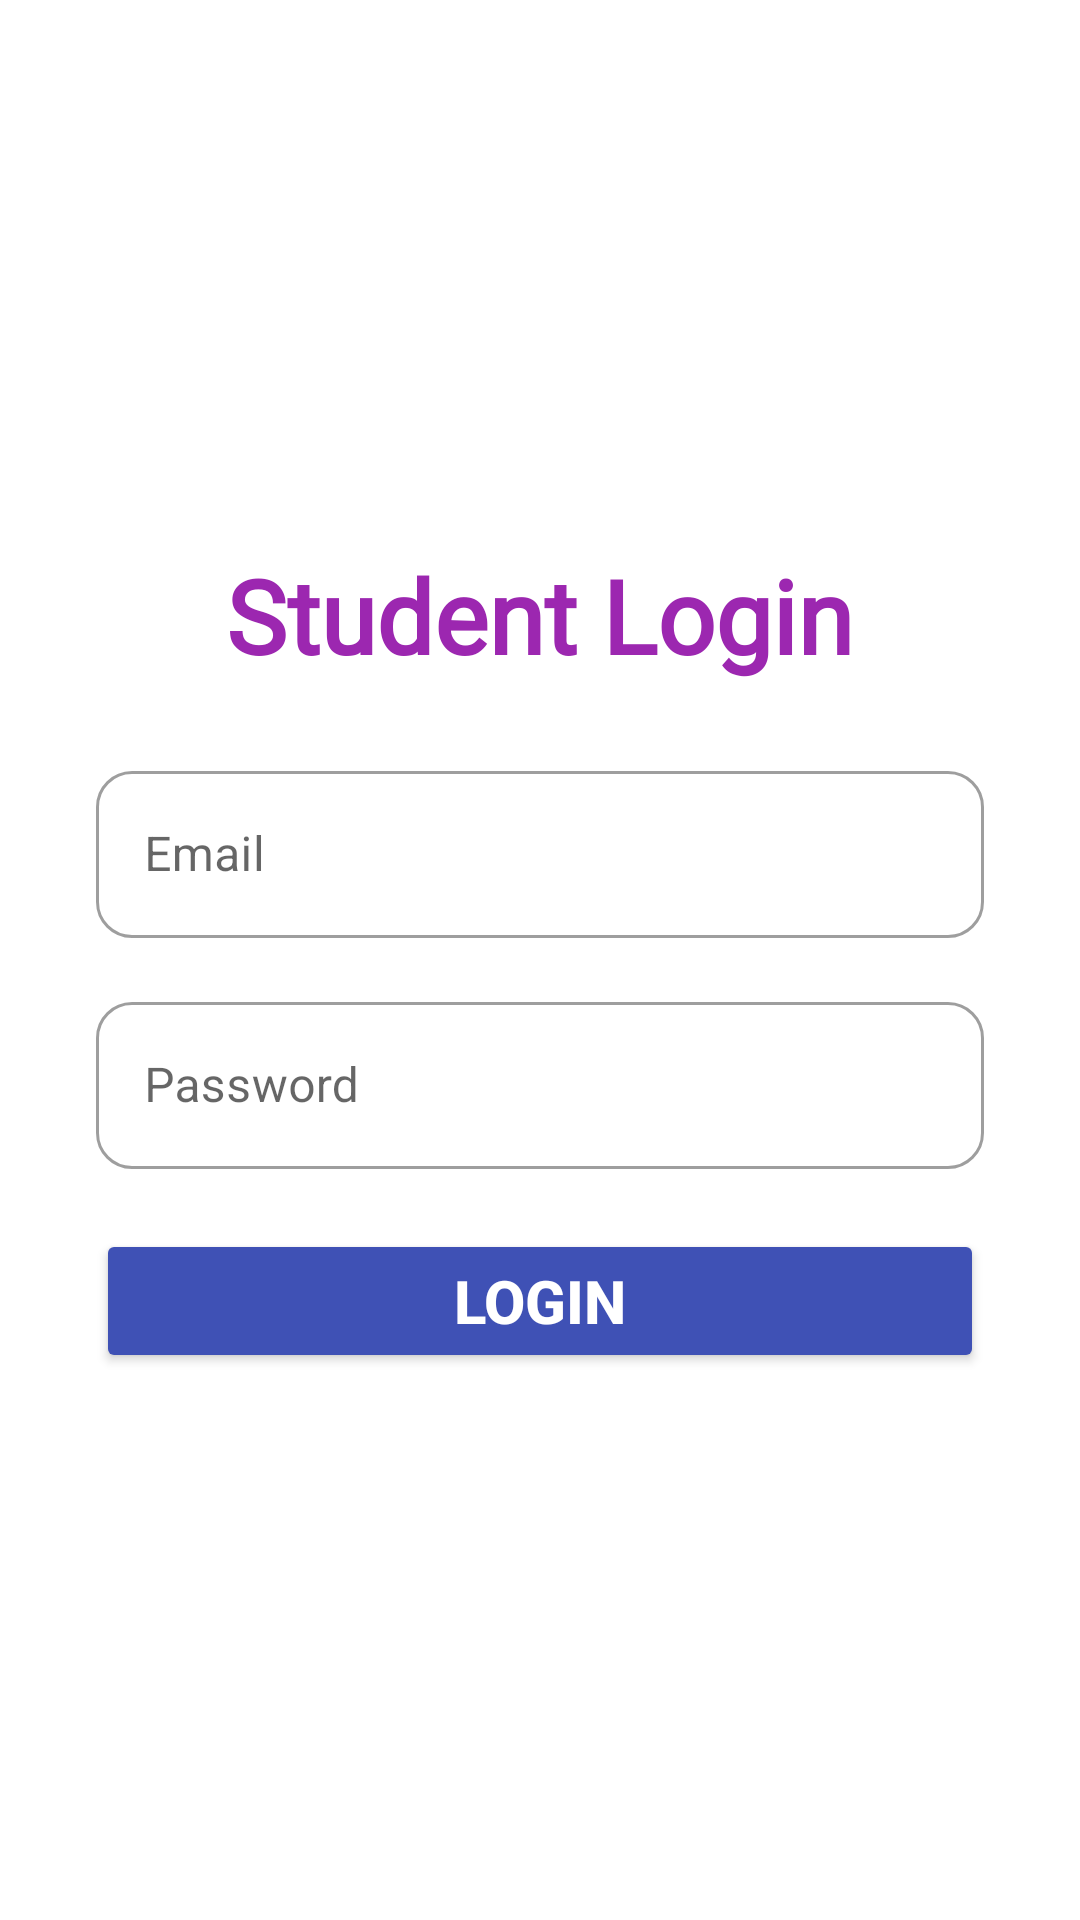

The Android layout XML behind this screen, and the referenced resources:
<!-- AndroidManifest.xml: application theme Theme.AttendanceApp -->
<!-- res/layout/activity_student_login.xml -->
<?xml version="1.0" encoding="utf-8"?>
<RelativeLayout xmlns:android="http://schemas.android.com/apk/res/android"
    xmlns:app="http://schemas.android.com/apk/res-auto"
    xmlns:tools="http://schemas.android.com/tools"
    android:id="@+id/main"
    android:layout_width="match_parent"
    android:layout_height="match_parent"
    android:gravity="center"
    android:padding="24dp"
    tools:context=".StudentLogin">

    
    <LinearLayout
        android:id="@+id/studentLoginContainer"
        android:layout_width="match_parent"
        android:layout_height="wrap_content"
        android:orientation="vertical"
        android:gravity="center"
        android:padding="8dp"
        app:layout_constraintTop_toTopOf="parent"
        app:layout_constraintBottom_toBottomOf="parent"
        app:layout_constraintStart_toStartOf="parent"
        app:layout_constraintEnd_toEndOf="parent">
    <TextView
        android:id="@+id/studentTitle"
        android:layout_width="wrap_content"
        android:layout_height="wrap_content"
        android:layout_centerHorizontal="true"
        android:textColor="#9C27B0"
        android:layout_marginBottom="24dp"
        android:fontFamily="@font/aclonica"
        android:text="Student Login"
        android:textSize="34sp"
        android:textStyle="bold" />

    
    <com.google.android.material.textfield.TextInputLayout
        android:id="@+id/textInputLayout4"
        style="@style/Widget.MaterialComponents.TextInputLayout.OutlinedBox"
        android:layout_width="match_parent"
        android:layout_height="wrap_content"
        app:boxCornerRadiusTopStart="12dp"
        app:boxCornerRadiusTopEnd="12dp"
        app:boxCornerRadiusBottomStart="12dp"
        app:boxCornerRadiusBottomEnd="12dp"
        android:layout_below="@id/studentTitle"
        android:layout_centerHorizontal="true"
        android:hint="Email">

        <com.google.android.material.textfield.TextInputEditText
            android:id="@+id/edtStudentEmail"
            android:layout_width="match_parent"
            android:layout_height="wrap_content"
            android:inputType="textEmailAddress" />

    </com.google.android.material.textfield.TextInputLayout>

    
    <com.google.android.material.textfield.TextInputLayout
        android:id="@+id/textInputLayout5"
        style="@style/Widget.MaterialComponents.TextInputLayout.OutlinedBox"
        android:layout_width="match_parent"
        android:layout_height="wrap_content"
        app:boxCornerRadiusTopStart="12dp"
        app:boxCornerRadiusTopEnd="12dp"
        app:boxCornerRadiusBottomStart="12dp"
        app:boxCornerRadiusBottomEnd="12dp"
        android:layout_below="@id/textInputLayout4"
        android:layout_marginTop="16dp"
        android:layout_centerHorizontal="true"
        android:hint="Password">

        <com.google.android.material.textfield.TextInputEditText
            android:id="@+id/edtStudentPassword"
            android:layout_width="match_parent"
            android:layout_height="wrap_content"
            android:inputType="numberPassword" />

    </com.google.android.material.textfield.TextInputLayout>

    
    <Button
        android:id="@+id/btnStudentSubmit"
        android:layout_width="match_parent"
        android:layout_height="wrap_content"
        android:text="Login"
        android:textSize="20sp"
        android:textStyle="bold"
        android:layout_marginTop="20dp"
        app:cornerRadius="16dp"
        android:layout_below="@id/textInputLayout5"
        android:backgroundTint="#3F51B5"
        app:elevation="6dp"
        android:textColor="@android:color/white"
        android:gravity="center" />
    </LinearLayout>

</RelativeLayout>
<!-- resources referenced by this layout -->
<resources>
  <style name="Theme.AttendanceApp" parent="Theme.MaterialComponents.DayNight.NoActionBar">
          
          
      </style>
</resources>
